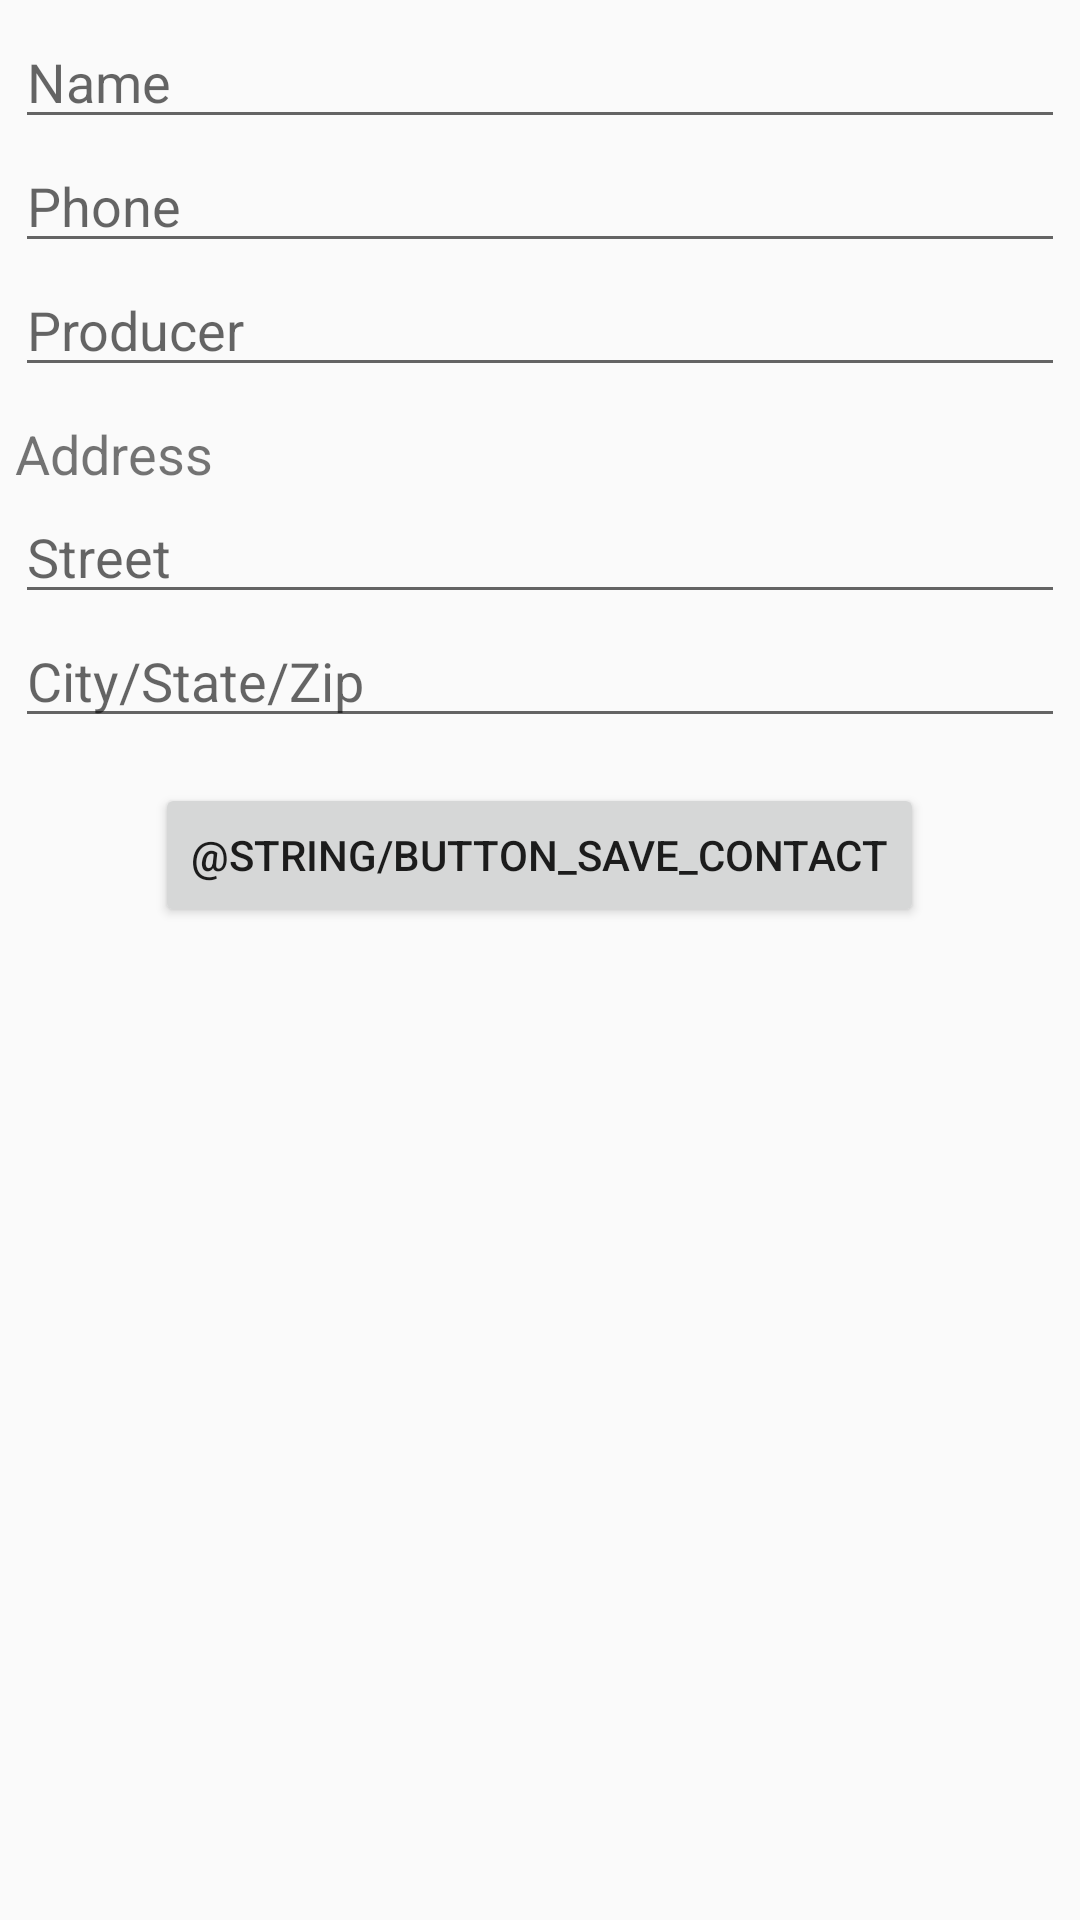

Reconstruct the res/layout file that produces this screen, plus the resources it refers to.
<!-- AndroidManifest.xml: application theme Theme.AppCompat.Light -->
<!-- res/layout/add_contact.xml -->
<?xml version="1.0" encoding="utf-8"?>
<ScrollView xmlns:android="http://schemas.android.com/apk/res/android"
   android:layout_width="match_parent" 
   android:layout_height="wrap_content" android:layout_weight="1">
   <LinearLayout android:id="@+id/linearLayout"
      android:layout_width="match_parent"
      android:layout_height="match_parent"
      android:orientation="vertical" android:padding="5dp">
      <EditText android:id="@+id/nameEditText"
         android:layout_width="match_parent"
         android:layout_height="wrap_content" 
         android:imeOptions="actionNext" android:hint="@string/hint_name"
         android:inputType="textPersonName|textCapWords"></EditText>
      <EditText android:id="@+id/phoneEditText" 
         android:layout_width="match_parent" 
         android:layout_height="wrap_content" 
         android:imeOptions="actionNext" android:hint="@string/hint_phone" 
         android:inputType="phone"></EditText>
      <EditText android:id="@+id/producerEditText"
         android:layout_width="match_parent" 
         android:layout_height="wrap_content" 
         android:imeOptions="actionNext" android:hint="@string/hint_producer"
         android:inputType="text"></EditText>
      <TextView android:id="@+id/addressTextView" 
         android:color="@android:color/black" android:textSize="18sp"
         android:paddingTop="10dp" android:layout_width="wrap_content"
         android:layout_height="wrap_content" 
         android:imeOptions="actionNext" 
         android:text="@string/address"></TextView>
      <EditText android:id="@+id/streetEditText" 
         android:layout_width="match_parent" 
         android:layout_height="wrap_content" 
         android:imeOptions="actionNext" android:hint="@string/hint_street"
         android:inputType="textPostalAddress|textCapWords"></EditText>
      <EditText android:id="@+id/cityEditText" 
         android:layout_width="match_parent" 
         android:layout_height="wrap_content" 
         android:imeOptions="actionDone" android:hint="@string/hint_city"
         android:inputType="textPostalAddress|textCapWords"></EditText>
      <Button android:id="@+id/saveContactButton" 
         android:layout_width="wrap_content"
         android:layout_height="wrap_content"
         android:layout_marginTop="15dp"
         android:layout_gravity="center_horizontal"
         android:text="@string/button_save_contact"></Button>
   </LinearLayout>
</ScrollView>
<!-- resources referenced by this layout -->
<resources>
  <string name="address">Address</string>
  <string name="hint_city">City/State/Zip</string>
  <string name="hint_name">Name</string>
  <string name="hint_phone">Phone</string>
  <string name="hint_producer">Producer</string>
  <string name="hint_street">Street</string>
</resources>
